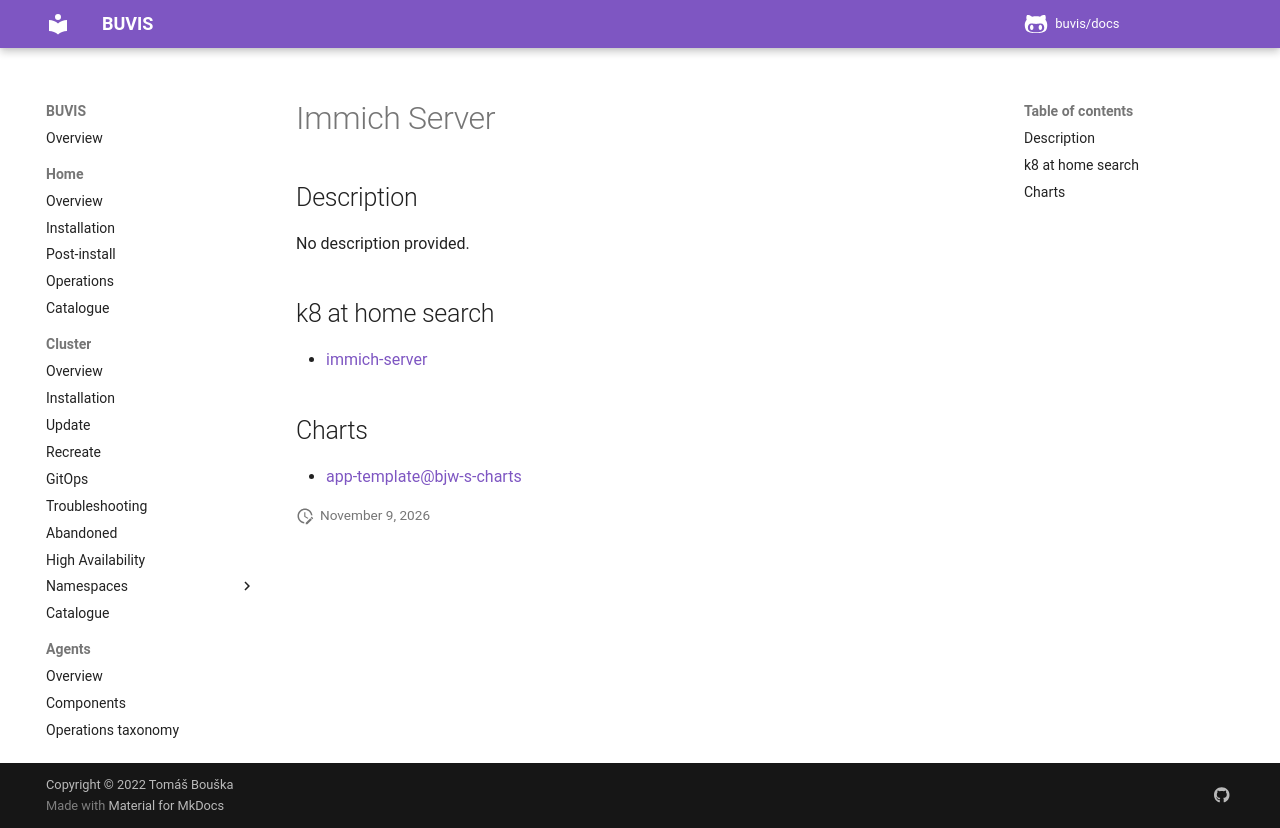

repository: buvis/docs · page: cluster/catalogue/immich-server/index.html · generator: mkdocs

# Immich Server

## Description

No description provided.

## k8 at home search

- [immich-server](https://nanne.dev/k8s-at-home-search/#/immich-server)

## Charts

- [app-template@bjw-s-charts](https://bjw-s.github.io/helm-charts/)
